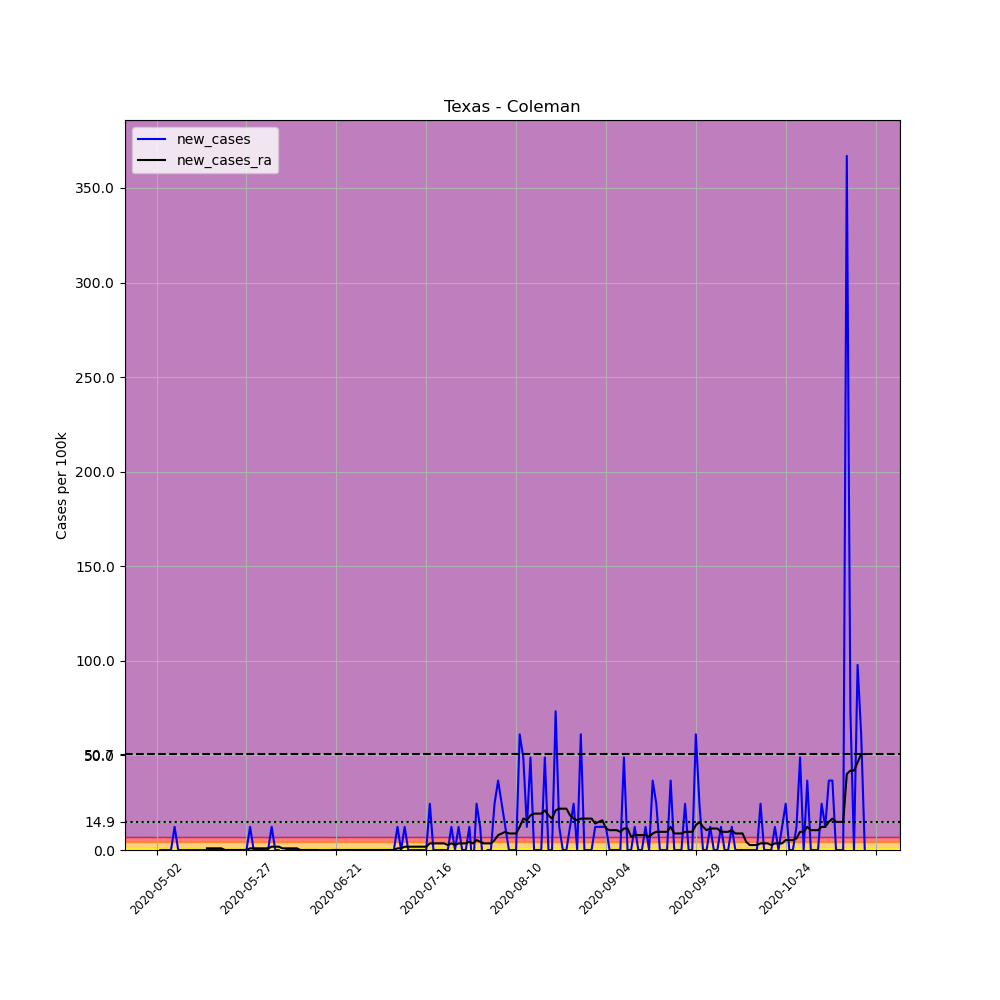

Data behind this chart, as committed beside it:
, date, county, state, fips, cases, deaths, COUNTY, STNAME, CTYNAME, POPESTIMATE2019, per_100k, new_cases, new_cases_ra
666859, 2020-05-02, Coleman, Texas, 48083, 1, 0, 83, Texas, Coleman, 8175, 12.23, , 
666860, 2020-05-03, Coleman, Texas, 48083, 1, 0, 83, Texas, Coleman, 8175, 12.23, 0.0, 
666861, 2020-05-04, Coleman, Texas, 48083, 1, 0, 83, Texas, Coleman, 8175, 12.23, 0.0, 
666862, 2020-05-05, Coleman, Texas, 48083, 1, 0, 83, Texas, Coleman, 8175, 12.23, 0.0, 
666863, 2020-05-06, Coleman, Texas, 48083, 1, 0, 83, Texas, Coleman, 8175, 12.23, 0.0, 
666864, 2020-05-07, Coleman, Texas, 48083, 2, 0, 83, Texas, Coleman, 8175, 24.46, 12.23, 
666865, 2020-05-08, Coleman, Texas, 48083, 2, 0, 83, Texas, Coleman, 8175, 24.46, 0.0, 
666866, 2020-05-09, Coleman, Texas, 48083, 2, 0, 83, Texas, Coleman, 8175, 24.46, 0.0, 
666867, 2020-05-10, Coleman, Texas, 48083, 2, 0, 83, Texas, Coleman, 8175, 24.46, 0.0, 
666868, 2020-05-11, Coleman, Texas, 48083, 2, 0, 83, Texas, Coleman, 8175, 24.46, 0.0, 
666869, 2020-05-12, Coleman, Texas, 48083, 2, 0, 83, Texas, Coleman, 8175, 24.46, 0.0, 
666870, 2020-05-13, Coleman, Texas, 48083, 2, 0, 83, Texas, Coleman, 8175, 24.46, 0.0, 
666871, 2020-05-14, Coleman, Texas, 48083, 2, 0, 83, Texas, Coleman, 8175, 24.46, 0.0, 
666872, 2020-05-15, Coleman, Texas, 48083, 2, 0, 83, Texas, Coleman, 8175, 24.46, 0.0, 
666873, 2020-05-16, Coleman, Texas, 48083, 2, 0, 83, Texas, Coleman, 8175, 24.46, 0.0, 0.8737
666874, 2020-05-17, Coleman, Texas, 48083, 2, 0, 83, Texas, Coleman, 8175, 24.46, 0.0, 0.8737
666875, 2020-05-18, Coleman, Texas, 48083, 2, 0, 83, Texas, Coleman, 8175, 24.46, 0.0, 0.8737
666876, 2020-05-19, Coleman, Texas, 48083, 2, 0, 83, Texas, Coleman, 8175, 24.46, 0.0, 0.8737
666877, 2020-05-20, Coleman, Texas, 48083, 2, 0, 83, Texas, Coleman, 8175, 24.46, 0.0, 0.8737
666878, 2020-05-21, Coleman, Texas, 48083, 2, 0, 83, Texas, Coleman, 8175, 24.46, 0.0, 0.0
666879, 2020-05-22, Coleman, Texas, 48083, 2, 0, 83, Texas, Coleman, 8175, 24.46, 0.0, 0.0
666880, 2020-05-23, Coleman, Texas, 48083, 2, 0, 83, Texas, Coleman, 8175, 24.46, 0.0, 0.0
666881, 2020-05-24, Coleman, Texas, 48083, 2, 0, 83, Texas, Coleman, 8175, 24.46, 0.0, 0.0
666882, 2020-05-25, Coleman, Texas, 48083, 2, 0, 83, Texas, Coleman, 8175, 24.46, 0.0, 0.0
666883, 2020-05-26, Coleman, Texas, 48083, 2, 0, 83, Texas, Coleman, 8175, 24.46, 0.0, 0.0
666884, 2020-05-27, Coleman, Texas, 48083, 2, 0, 83, Texas, Coleman, 8175, 24.46, 0.0, 0.0
666885, 2020-05-28, Coleman, Texas, 48083, 3, 0, 83, Texas, Coleman, 8175, 36.7, 12.23, 0.8737
666886, 2020-05-29, Coleman, Texas, 48083, 3, 0, 83, Texas, Coleman, 8175, 36.7, 0.0, 0.8737
666887, 2020-05-30, Coleman, Texas, 48083, 3, 0, 83, Texas, Coleman, 8175, 36.7, 0.0, 0.8737
666888, 2020-05-31, Coleman, Texas, 48083, 3, 0, 83, Texas, Coleman, 8175, 36.7, 0.0, 0.8737
666889, 2020-06-01, Coleman, Texas, 48083, 3, 0, 83, Texas, Coleman, 8175, 36.7, 0.0, 0.8737
666890, 2020-06-02, Coleman, Texas, 48083, 3, 0, 83, Texas, Coleman, 8175, 36.7, 0.0, 0.8737
666891, 2020-06-03, Coleman, Texas, 48083, 4, 0, 83, Texas, Coleman, 8175, 48.93, 12.23, 1.747
666892, 2020-06-04, Coleman, Texas, 48083, 4, 0, 83, Texas, Coleman, 8175, 48.93, 0.0, 1.747
666893, 2020-06-05, Coleman, Texas, 48083, 4, 0, 83, Texas, Coleman, 8175, 48.93, 0.0, 1.747
666894, 2020-06-06, Coleman, Texas, 48083, 3, 0, 83, Texas, Coleman, 8175, 36.7, -12.23, 0.8737
666895, 2020-06-07, Coleman, Texas, 48083, 3, 0, 83, Texas, Coleman, 8175, 36.7, 0.0, 0.8737
666896, 2020-06-08, Coleman, Texas, 48083, 3, 0, 83, Texas, Coleman, 8175, 36.7, 0.0, 0.8737
666897, 2020-06-09, Coleman, Texas, 48083, 3, 0, 83, Texas, Coleman, 8175, 36.7, 0.0, 0.8737
666898, 2020-06-10, Coleman, Texas, 48083, 3, 0, 83, Texas, Coleman, 8175, 36.7, 0.0, 0.8737
666899, 2020-06-11, Coleman, Texas, 48083, 3, 0, 83, Texas, Coleman, 8175, 36.7, 0.0, 0.0
666900, 2020-06-12, Coleman, Texas, 48083, 3, 0, 83, Texas, Coleman, 8175, 36.7, 0.0, 0.0
666901, 2020-06-13, Coleman, Texas, 48083, 3, 0, 83, Texas, Coleman, 8175, 36.7, 0.0, 0.0
666902, 2020-06-14, Coleman, Texas, 48083, 3, 0, 83, Texas, Coleman, 8175, 36.7, 0.0, 0.0
666903, 2020-06-15, Coleman, Texas, 48083, 3, 0, 83, Texas, Coleman, 8175, 36.7, 0.0, 0.0
666904, 2020-06-16, Coleman, Texas, 48083, 3, 0, 83, Texas, Coleman, 8175, 36.7, 0.0, 0.0
666905, 2020-06-17, Coleman, Texas, 48083, 3, 0, 83, Texas, Coleman, 8175, 36.7, 0.0, -0.8737
666906, 2020-06-18, Coleman, Texas, 48083, 3, 0, 83, Texas, Coleman, 8175, 36.7, 0.0, -0.8737
666907, 2020-06-19, Coleman, Texas, 48083, 3, 0, 83, Texas, Coleman, 8175, 36.7, 0.0, -0.8737
666908, 2020-06-20, Coleman, Texas, 48083, 3, 0, 83, Texas, Coleman, 8175, 36.7, 0.0, 0.0
666909, 2020-06-21, Coleman, Texas, 48083, 3, 0, 83, Texas, Coleman, 8175, 36.7, 0.0, 0.0
666910, 2020-06-22, Coleman, Texas, 48083, 3, 0, 83, Texas, Coleman, 8175, 36.7, 0.0, 0.0
666911, 2020-06-23, Coleman, Texas, 48083, 3, 0, 83, Texas, Coleman, 8175, 36.7, 0.0, 0.0
666912, 2020-06-24, Coleman, Texas, 48083, 3, 0, 83, Texas, Coleman, 8175, 36.7, 0.0, 0.0
666913, 2020-06-25, Coleman, Texas, 48083, 3, 0, 83, Texas, Coleman, 8175, 36.7, 0.0, 0.0
666914, 2020-06-26, Coleman, Texas, 48083, 3, 0, 83, Texas, Coleman, 8175, 36.7, 0.0, 0.0
666915, 2020-06-27, Coleman, Texas, 48083, 3, 0, 83, Texas, Coleman, 8175, 36.7, 0.0, 0.0
666916, 2020-06-28, Coleman, Texas, 48083, 3, 0, 83, Texas, Coleman, 8175, 36.7, 0.0, 0.0
666917, 2020-06-29, Coleman, Texas, 48083, 3, 0, 83, Texas, Coleman, 8175, 36.7, 0.0, 0.0
666918, 2020-06-30, Coleman, Texas, 48083, 3, 0, 83, Texas, Coleman, 8175, 36.7, 0.0, 0.0
... 138 more rows
